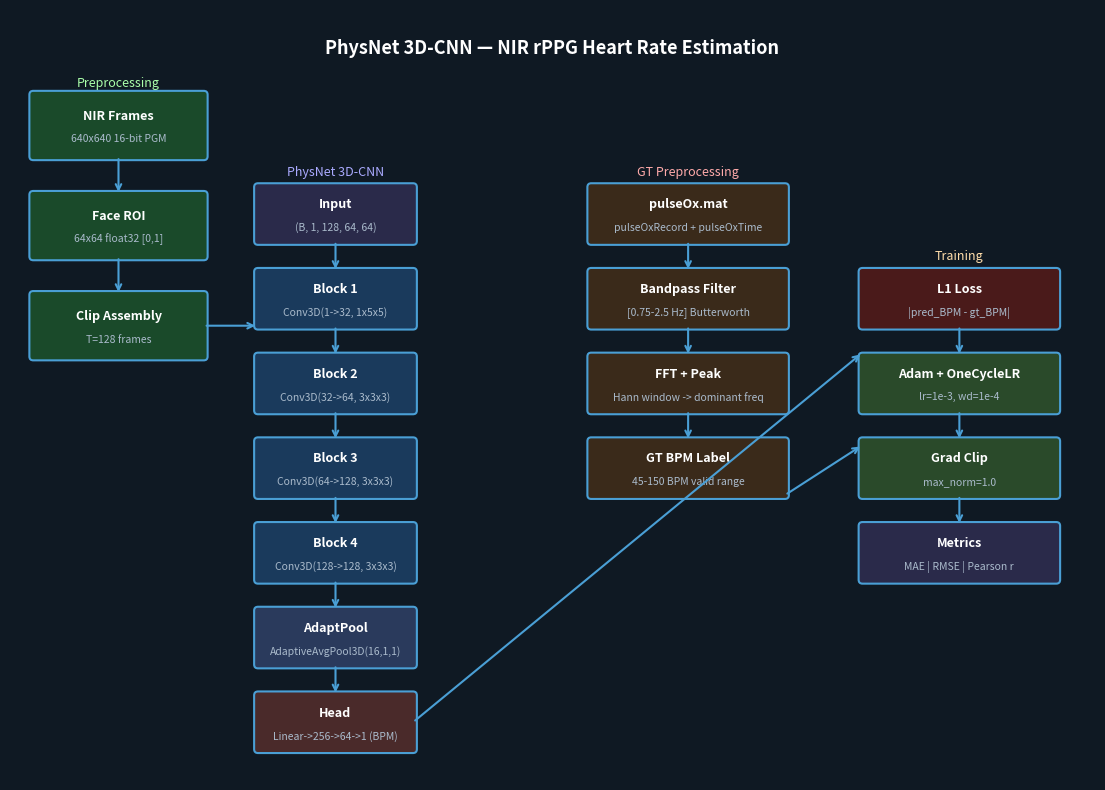

Source code (Python): (Note: this script raises an exception after producing the figure.)
"""
architecture_diagram.py
========================
Generates architecture_diagram.png inside outputs/

Run from the src/ folder:
    python architecture_diagram.py

Output saved to: ../outputs/architecture_diagram.png
"""

import matplotlib
matplotlib.use('Agg')
import matplotlib.pyplot as plt
import matplotlib.patches as mpatches
from pathlib import Path

fig, ax = plt.subplots(1, 1, figsize=(14, 10))
ax.set_xlim(0, 14); ax.set_ylim(0, 10); ax.axis('off')
fig.patch.set_facecolor('#0f1923')
ax.set_facecolor('#0f1923')

def box(ax, x, y, w, h, label, sublabel='', color='#1a3a5c', tc='white', fontsize=9):
    rect = mpatches.FancyBboxPatch((x, y), w, h, boxstyle="round,pad=0.05",
                                    facecolor=color, edgecolor='#4a9fd5', linewidth=1.5)
    ax.add_patch(rect)
    ax.text(x+w/2, y+h/2 + (0.12 if sublabel else 0), label,
            ha='center', va='center', color=tc, fontsize=fontsize, fontweight='bold')
    if sublabel:
        ax.text(x+w/2, y+h/2 - 0.18, sublabel, ha='center', va='center',
                color='#aabbcc', fontsize=7.5)

def arrow(ax, x1, y1, x2, y2):
    ax.annotate('', xy=(x2, y2), xytext=(x1, y1),
                arrowprops=dict(arrowstyle='->', color='#4a9fd5', lw=1.5))

ax.text(7, 9.5, 'PhysNet 3D-CNN — NIR rPPG Heart Rate Estimation',
        ha='center', va='center', color='white', fontsize=13, fontweight='bold')

stages = [
    (0.3, 8.1, 2.2, 0.8, 'NIR Frames',    '640x640 16-bit PGM', '#1a4a2a'),
    (0.3, 6.8, 2.2, 0.8, 'Face ROI',      '64x64 float32 [0,1]','#1a4a2a'),
    (0.3, 5.5, 2.2, 0.8, 'Clip Assembly', 'T=128 frames',        '#1a4a2a'),
]
for s in stages:
    box(ax, *s)
arrow(ax, 1.4, 8.1, 1.4, 7.6)
arrow(ax, 1.4, 6.8, 1.4, 6.3)

blocks = [
    (3.2, 7.0, 2.0, 0.7, 'Input',     '(B, 1, 128, 64, 64)',     '#2a2a4a'),
    (3.2, 5.9, 2.0, 0.7, 'Block 1',   'Conv3D(1->32, 1x5x5)',    '#1a3a5c'),
    (3.2, 4.8, 2.0, 0.7, 'Block 2',   'Conv3D(32->64, 3x3x3)',   '#1a3a5c'),
    (3.2, 3.7, 2.0, 0.7, 'Block 3',   'Conv3D(64->128, 3x3x3)',  '#1a3a5c'),
    (3.2, 2.6, 2.0, 0.7, 'Block 4',   'Conv3D(128->128, 3x3x3)', '#1a3a5c'),
    (3.2, 1.5, 2.0, 0.7, 'AdaptPool', 'AdaptiveAvgPool3D(16,1,1)','#2a3a5c'),
    (3.2, 0.4, 2.0, 0.7, 'Head',      'Linear->256->64->1 (BPM)', '#4a2a2a'),
]
for b in blocks:
    box(ax, *b)
for i in range(len(blocks)-1):
    arrow(ax, 4.2, blocks[i][1], 4.2, blocks[i+1][1]+0.7)

arrow(ax, 2.5, 5.9, 3.2, 5.9)

gt_stages = [
    (7.5, 7.0, 2.5, 0.7, 'pulseOx.mat',    'pulseOxRecord + pulseOxTime', '#3a2a1a'),
    (7.5, 5.9, 2.5, 0.7, 'Bandpass Filter', '[0.75-2.5 Hz] Butterworth',  '#3a2a1a'),
    (7.5, 4.8, 2.5, 0.7, 'FFT + Peak',      'Hann window -> dominant freq','#3a2a1a'),
    (7.5, 3.7, 2.5, 0.7, 'GT BPM Label',    '45-150 BPM valid range',      '#3a2a1a'),
]
for g in gt_stages:
    box(ax, *g)
for i in range(len(gt_stages)-1):
    arrow(ax, 8.75, gt_stages[i][1], 8.75, gt_stages[i+1][1]+0.7)

box(ax, 11.0, 5.9, 2.5, 0.7, 'L1 Loss',         '|pred_BPM - gt_BPM|',  '#4a1a1a')
box(ax, 11.0, 4.8, 2.5, 0.7, 'Adam + OneCycleLR','lr=1e-3, wd=1e-4',     '#2a4a2a')
box(ax, 11.0, 3.7, 2.5, 0.7, 'Grad Clip',        'max_norm=1.0',          '#2a4a2a')
box(ax, 11.0, 2.6, 2.5, 0.7, 'Metrics',          'MAE | RMSE | Pearson r','#2a2a4a')

arrow(ax, 12.25, 5.9, 12.25, 5.5)
arrow(ax, 12.25, 4.8, 12.25, 4.4)
arrow(ax, 12.25, 3.7, 12.25, 3.3)
arrow(ax, 10.0, 3.7, 11.0, 4.35)
arrow(ax, 5.2, 0.75, 11.0, 5.55)

ax.text(1.4,  9.0,  'Preprocessing',   ha='center', color='#aaffaa', fontsize=9)
ax.text(4.2,  7.85, 'PhysNet 3D-CNN',  ha='center', color='#aaaaff', fontsize=9)
ax.text(8.75, 7.85, 'GT Preprocessing',ha='center', color='#ffaaaa', fontsize=9)
ax.text(12.25,6.75, 'Training',         ha='center', color='#ffddaa', fontsize=9)

# Save to outputs/ folder (one level up from src/)
out_dir = Path(__file__).parent.parent / 'outputs'
out_dir.mkdir(exist_ok=True)
out_path = out_dir / 'architecture_diagram.png'

plt.tight_layout()
plt.savefig(str(out_path), dpi=150, bbox_inches='tight', facecolor='#0f1923')
plt.close()
print(f"Saved to: {out_path}")
